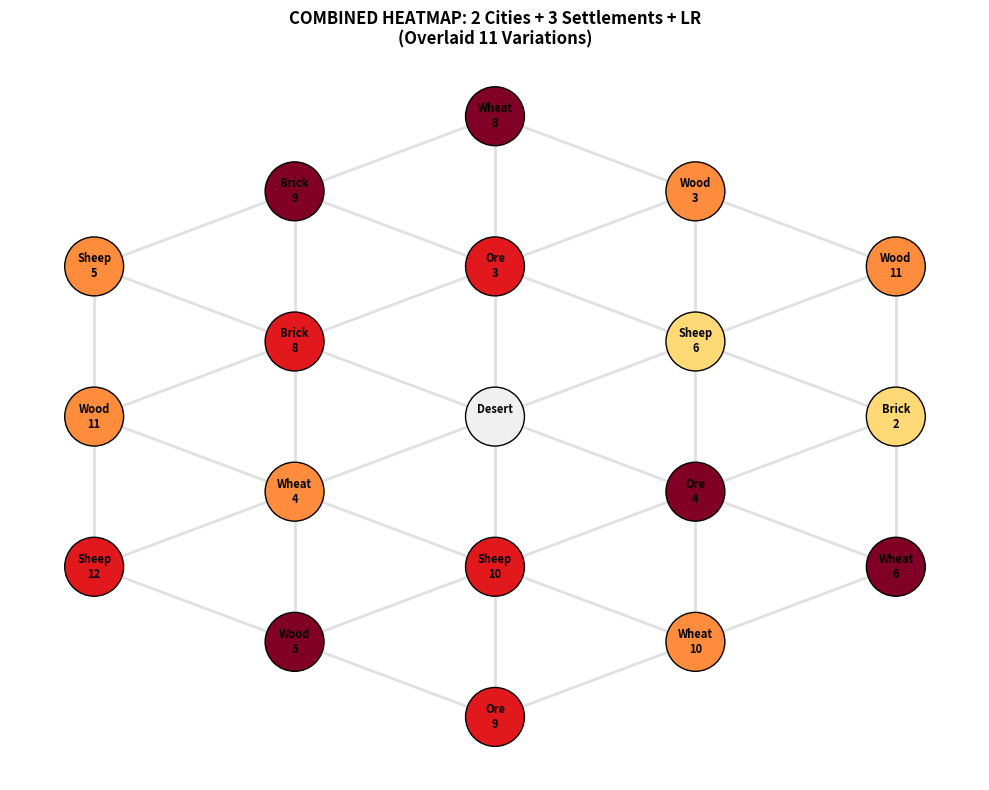

The matplotlib source for this figure:
import matplotlib.pyplot as plt
import networkx as nx
import math
import numpy as np 

# ==========================================
# 1. PASTE YOUR JAVA OUTPUT HERE
# ==========================================
data_str = """
0.00 0.00 0.00 1.00 0.00 0.00 0.00 1.00 0.00 0.00 0.00 0.00 0.00 0.00 0.00 0.00 0.00 0.00 0.00 3
0.00 0.00 0.00 0.00 0.00 0.00 0.00 0.00 0.00 0.00 0.00 0.00 0.00 0.00 1.00 0.00 0.00 0.00 1.00 3
0.00 0.00 0.00 0.00 0.00 0.00 1.00 0.00 0.00 0.00 0.00 0.00 0.00 0.00 0.00 0.00 0.00 0.00 0.00 3
0.00 0.00 0.00 0.00 0.75 0.00 0.00 0.00 0.75 0.00 0.00 0.00 0.00 0.00 0.00 0.00 0.00 0.00 0.00 3
0.00 0.00 0.00 0.00 0.00 0.00 0.00 0.00 0.00 0.00 0.75 0.75 0.00 0.00 0.00 0.00 0.00 0.00 0.00 3
0.00 0.00 0.75 0.00 0.00 0.00 0.00 0.00 0.00 0.00 0.00 0.00 0.00 0.00 0.00 0.00 0.00 0.00 0.00 3
0.50 0.50 0.00 0.00 0.00 0.50 0.00 0.00 0.00 0.00 0.00 0.00 0.00 0.00 0.00 0.00 0.00 0.00 0.00 3
0.00 0.00 0.00 0.00 0.00 0.00 0.00 0.00 0.00 0.00 0.00 0.00 0.50 0.00 0.00 0.00 0.50 0.00 0.00 3
0.00 0.00 0.00 0.00 0.00 0.00 0.00 0.00 0.00 0.00 0.00 0.00 0.00 0.00 0.00 0.50 0.00 0.00 0.00 3
0.00 0.00 0.00 0.00 0.00 0.00 0.00 0.00 0.00 0.00 0.00 0.00 0.00 0.25 0.00 0.00 0.00 0.25 0.00 3
0.00 0.00 0.00 0.00 0.00 0.00 0.00 0.00 0.00 0.00 0.00 0.00 0.00 0.00 0.00 0.00 0.00 0.00 0.00 3
0.00 0.00 0.00 0.00 1.00 1.00 0.00 0.00 0.00 0.00 0.00 0.00 0.00 0.00 0.00 0.00 0.00 0.00 0.00 4
0.00 0.00 0.00 0.00 0.00 0.00 0.00 0.00 0.00 0.00 0.00 0.00 0.00 0.00 0.00 1.00 0.00 0.00 0.00 4
0.00 0.00 0.75 0.00 0.00 0.00 0.75 0.00 0.00 0.00 0.75 0.00 0.00 0.00 0.00 0.00 0.00 0.00 0.00 4
0.00 0.00 0.00 0.75 0.00 0.00 0.00 0.00 0.75 0.00 0.00 0.00 0.00 0.00 0.00 0.00 0.00 0.00 0.00 4
0.00 0.00 0.00 0.00 0.00 0.00 0.00 0.00 0.00 0.00 0.00 0.00 0.00 0.00 0.50 0.00 0.00 0.00 0.50 4
0.50 0.00 0.00 0.00 0.00 0.00 0.00 0.00 0.00 0.00 0.00 0.00 0.00 0.00 0.00 0.00 0.00 0.00 0.00 4
0.00 0.00 0.00 0.00 0.00 0.00 0.00 0.50 0.00 0.00 0.00 0.00 0.00 0.00 0.00 0.00 0.00 0.00 0.00 4
0.00 0.00 0.00 0.00 0.00 0.00 0.00 0.00 0.00 0.00 0.00 0.00 0.25 0.25 0.00 0.00 0.25 0.00 0.00 4
0.00 0.25 0.00 0.00 0.00 0.00 0.00 0.00 0.00 0.00 0.00 0.00 0.00 0.00 0.00 0.00 0.00 0.00 0.00 4
0.00 0.00 0.00 0.00 0.00 0.00 0.00 0.00 0.00 0.00 0.00 0.25 0.00 0.00 0.00 0.00 0.00 0.00 0.00 4
0.00 0.00 0.00 0.00 0.00 0.00 0.00 0.00 0.00 0.00 0.00 0.00 0.00 0.00 0.00 0.00 0.00 0.00 0.00 4
0.00 0.00 0.00 0.00 0.00 0.00 0.00 0.00 0.00 0.00 0.00 0.00 0.00 0.00 0.00 0.00 0.00 0.00 0.00 4
0.00 0.00 0.00 0.00 0.00 0.00 0.00 1.00 0.00 0.00 0.00 0.00 1.00 0.00 0.00 0.00 1.00 0.00 0.00 1
0.00 1.00 0.00 0.00 0.00 0.00 0.00 0.00 0.00 0.00 0.00 0.00 0.00 0.00 0.00 0.00 0.00 0.00 0.00 1
0.00 0.00 0.00 0.00 0.00 0.00 0.00 0.00 0.00 0.00 0.00 1.00 0.00 0.00 0.00 0.00 0.00 0.00 0.00 1
0.00 0.00 0.00 0.00 0.00 0.00 0.00 0.00 0.00 0.00 0.00 0.00 0.00 0.00 0.00 0.00 0.00 0.00 1.00 1
0.00 0.00 0.00 0.00 0.00 0.00 0.00 0.00 0.00 0.00 0.75 0.00 0.00 0.00 0.75 0.00 0.00 0.75 0.00 1
0.00 0.00 0.75 0.00 0.00 0.00 0.00 0.00 0.00 0.00 0.00 0.00 0.00 0.00 0.00 0.00 0.00 0.00 0.00 1
0.50 0.00 0.00 0.50 0.00 0.00 0.00 0.00 0.50 0.00 0.00 0.00 0.00 0.00 0.00 0.00 0.00 0.00 0.00 1
0.00 0.00 0.00 0.00 0.00 0.50 0.50 0.00 0.00 0.00 0.00 0.00 0.00 0.00 0.00 0.00 0.00 0.00 0.00 1
0.00 0.00 0.00 0.00 0.00 0.00 0.00 0.00 0.00 0.00 0.00 0.00 0.00 0.00 0.00 0.50 0.00 0.00 0.00 1
0.00 0.00 0.00 0.00 0.25 0.00 0.00 0.00 0.00 0.00 0.00 0.00 0.00 0.00 0.00 0.00 0.00 0.00 0.00 1
0.00 0.00 0.00 0.00 0.00 0.00 0.00 0.00 0.00 0.00 0.00 0.00 0.00 0.25 0.00 0.00 0.00 0.00 0.00 1
0.00 0.00 0.00 0.00 0.00 0.00 0.00 0.00 0.00 0.00 0.00 0.00 0.00 0.00 0.00 0.00 0.00 0.00 0.00 1
0.00 0.00 0.00 0.00 1.00 1.00 0.00 0.00 0.00 0.00 0.00 0.00 0.00 0.00 0.00 0.00 0.00 0.00 0.00 2
0.00 0.00 0.00 0.00 0.00 0.00 0.00 0.00 0.00 0.00 0.00 0.00 0.00 0.00 0.00 1.00 0.00 0.00 0.00 2
0.00 0.00 0.00 0.75 0.00 0.00 0.00 0.00 0.75 0.00 0.00 0.00 0.00 0.00 0.00 0.00 0.00 0.00 0.00 2
0.00 0.00 0.00 0.00 0.00 0.00 0.75 0.00 0.00 0.00 0.00 0.00 0.00 0.00 0.00 0.00 0.00 0.00 0.00 2
0.00 0.00 0.00 0.00 0.00 0.00 0.00 0.00 0.00 0.00 0.00 0.00 0.00 0.00 0.50 0.00 0.00 0.00 0.50 2
0.00 0.00 0.50 0.00 0.00 0.00 0.00 0.00 0.00 0.00 0.00 0.00 0.00 0.00 0.00 0.00 0.00 0.00 0.00 2
0.00 0.00 0.00 0.00 0.00 0.00 0.00 0.50 0.00 0.00 0.00 0.00 0.00 0.00 0.00 0.00 0.00 0.00 0.00 2
0.00 0.00 0.00 0.00 0.00 0.00 0.00 0.00 0.00 0.00 0.00 0.00 0.25 0.00 0.00 0.00 0.25 0.00 0.00 2
0.00 0.25 0.00 0.00 0.00 0.00 0.00 0.00 0.00 0.00 0.00 0.00 0.00 0.00 0.00 0.00 0.00 0.00 0.00 2
0.00 0.00 0.00 0.00 0.00 0.00 0.00 0.00 0.00 0.00 0.00 0.25 0.00 0.00 0.00 0.00 0.00 0.00 0.00 2
0.00 0.00 0.00 0.00 0.00 0.00 0.00 0.00 0.00 0.00 0.00 0.00 0.00 0.00 0.00 0.00 0.00 0.00 0.00 2
0.00 0.00 0.00 0.00 0.00 0.00 0.00 0.00 0.00 0.00 0.00 0.00 0.00 0.00 0.00 0.00 0.00 0.00 0.00 2
0.00 0.00 0.00 1.00 0.00 0.00 0.00 1.00 0.00 0.00 0.00 0.00 0.00 0.00 0.00 0.00 0.00 0.00 0.00 0
0.00 0.00 0.00 0.00 0.00 0.00 1.00 0.00 0.00 0.00 0.00 0.00 0.00 0.00 0.00 0.00 0.00 0.00 0.00 0
0.00 0.00 0.00 0.00 0.00 0.00 0.00 0.00 0.00 0.00 0.00 0.00 0.00 0.00 0.00 0.00 0.00 0.00 1.00 0
0.00 0.00 0.00 0.00 0.75 0.00 0.00 0.00 0.00 0.00 0.00 0.00 0.00 0.00 0.00 0.00 0.00 0.00 0.00 0
0.00 0.00 0.00 0.00 0.00 0.00 0.00 0.00 0.00 0.00 0.00 0.75 0.00 0.00 0.00 0.00 0.00 0.00 0.00 0
0.00 0.50 0.50 0.00 0.00 0.50 0.00 0.00 0.00 0.00 0.00 0.00 0.00 0.00 0.00 0.00 0.00 0.00 0.00 0
0.00 0.00 0.00 0.00 0.00 0.00 0.00 0.00 0.00 0.00 0.00 0.00 0.50 0.00 0.00 0.00 0.50 0.00 0.00 0
0.00 0.00 0.00 0.00 0.00 0.00 0.00 0.00 0.00 0.00 0.00 0.00 0.00 0.00 0.50 0.50 0.00 0.00 0.00 0
0.00 0.00 0.00 0.00 0.00 0.00 0.00 0.00 0.25 0.00 0.00 0.00 0.00 0.00 0.00 0.00 0.00 0.00 0.00 0
0.00 0.00 0.00 0.00 0.00 0.00 0.00 0.00 0.00 0.00 0.00 0.00 0.00 0.00 0.00 0.00 0.00 0.25 0.00 0
0.00 0.00 0.00 0.00 0.00 0.00 0.00 0.00 0.00 0.00 0.00 0.00 0.00 0.00 0.00 0.00 0.00 0.00 0.00 0
0.00 0.00 0.00 0.00 0.00 0.00 0.00 0.00 0.00 0.00 0.00 0.00 0.00 0.00 0.00 0.00 0.00 0.00 0.00 0
"""

win_condition_names = [
    "4 Cities + LR",
    "2 Cities + 1 Settlement + LR & LA (Extra Brick/Wood)",
    "3 Cities + 2 Settlements + LR",
    "2 Cities + 3 Settlements + LR",
    "1 City + 3 Settlements + LR & LA"
]

# ==========================================
# 2. USER SETTINGS
# ==========================================
# Change this number (0-4) to select which Strategy to visualize
SELECTED_STRATEGY_ID = 3

# DISPLAY MODE: "combined" OR "separate"
# "combined" = Shows ONE heatmap of all valid groups overlaid together.
# "separate" = Shows individual plots for each group (like before).
DISPLAY_MODE = "combined" 

print(f"Visualizing Strategy: {win_condition_names[SELECTED_STRATEGY_ID]}")
print(f"Display Mode: {DISPLAY_MODE.upper()}")

# ==========================================
# 3. DATA PARSING
# ==========================================
map_resources = [2,4,2,0,0,3,4,3,1,5,2,1,4,2,1,3,4,0,3]
map_dice = [5,11,12,9,8,4,5,8,3,0,10,9,3,6,4,10,11,2,6]
resource_names = {0: 'Brick', 1: 'Ore', 2: 'Sheep', 3: 'Wheat', 4: 'Wood', 5: 'Desert'}

filtered_rows = []
for line in data_str.strip().split('\n'):
    if not line.strip(): continue
    values = [float(x) for x in line.split()]
    
    # The last number is the ID
    row_id = int(values[-1])
    
    if row_id == SELECTED_STRATEGY_ID:
        filtered_rows.append(values[:-1])

print(f"Found {len(filtered_rows)} connected groups for this strategy.")

# ==========================================
# 4. GRAPH TOPOLOGY
# ==========================================
G = nx.Graph()
G.add_nodes_from(range(19))
pos = {
    9: (0, 0), 8: (0, 2), 13: (1.73, 1), 14: (1.73, -1), 10: (0, -2), 5: (-1.73, -1), 4: (-1.73, 1),
    7: (0, 4), 12: (1.73, 3), 16: (3.46, 2), 17: (3.46, 0), 18: (3.46, -2), 15: (1.73, -3),
    11: (0, -4), 6: (-1.73, -3), 2: (-3.46, -2), 1: (-3.46, 0), 0: (-3.46, 2), 3: (-1.73, 3)
}
edges = [
    (9,4), (9,8), (9,13), (9,14), (9,10), (9,5), (4,8), (8,13), (13,14), (14,10), (10,5), (5,4),
    (4,0), (4,1), (4,3), (8,3), (8,7), (8,12), (13,12), (13,16), (13,17), (14,17), (14,18), (14,15),
    (10,15), (10,11), (10,6), (5,6), (5,2), (5,1), (0,3), (3,7), (7,12), (12,16), (16,17), (17,18),
    (18,15), (15,11), (11,6), (6,2), (2,1), (1,0)
]
G.add_edges_from(edges)

# ==========================================
# 5. PLOTTING FUNCTION
# ==========================================
def draw_map(ax, values, title, is_combined=False):
    # Normalize values for color mapping
    # If combined, we want relative heat. If single, 1.0 is max.
    max_val = max(values) if max(values) > 0 else 1.0
    
    node_colors = []
    for v in values:
        if v > 0:
            # Normalize v relative to the max in this dataset for correct color intensity
            normalized_v = v / max_val
            node_colors.append(plt.cm.YlOrRd(normalized_v)) 
        else:
            node_colors.append('#f0f0f0') 

    labels = {}
    for i in range(19):
        r_name = resource_names[map_resources[i]]
        d_num = str(map_dice[i]) if map_dice[i] != 0 else ""
        
        # If combined mode, showing the specific value might be clutter, 
        # but showing the resource is essential.
        labels[i] = f"{r_name}\n{d_num}"
    
    nx.draw_networkx_edges(G, pos, ax=ax, edge_color='#E0E0E0', width=2)
    nx.draw_networkx_nodes(G, pos, ax=ax, node_color=node_colors, node_size=1800, edgecolors='black')
    nx.draw_networkx_labels(G, pos, labels, ax=ax, font_size=8, font_weight='bold')
    
    ax.set_title(title, fontsize=12, fontweight='bold')
    ax.axis('off')

# ==========================================
# 6. EXECUTE DRAWING
# ==========================================
if len(filtered_rows) == 0:
    print("No groups found for this strategy ID.")

elif DISPLAY_MODE == "combined":
    # ---------------------------
    # COMBINED HEATMAP MODE
    # ---------------------------
    # Sum all rows column-wise to get frequency/intensity of each tile
    # Convert list of lists to numpy array for easy summation
    arr = np.array(filtered_rows)
    combined_values = np.sum(arr, axis=0)
    
    fig, ax = plt.subplots(figsize=(10, 8))
    
    title_str = f"COMBINED HEATMAP: {win_condition_names[SELECTED_STRATEGY_ID]}\n(Overlaid {len(filtered_rows)} Variations)"
    draw_map(ax, combined_values, title_str, is_combined=True)
    
    plt.tight_layout()
    plt.show()

else:
    # ---------------------------
    # SEPARATE PLOTS MODE (Original)
    # ---------------------------
    PLOTS_PER_FIGURE = 4  
    COLS = 2              
    
    total_plots = len(filtered_rows)
    num_figures = math.ceil(total_plots / PLOTS_PER_FIGURE)
    
    for fig_idx in range(num_figures):
        start_idx = fig_idx * PLOTS_PER_FIGURE
        end_idx = min((fig_idx + 1) * PLOTS_PER_FIGURE, total_plots)
        current_batch = filtered_rows[start_idx:end_idx]
        
        num_in_batch = len(current_batch)
        rows = math.ceil(num_in_batch / COLS)
        
        fig, axes = plt.subplots(rows, COLS, figsize=(16, 7 * rows))
        
        if num_in_batch == 1:
            axes = [axes]
        elif isinstance(axes, np.ndarray): 
            axes = axes.flatten()
        
        for i, values in enumerate(current_batch):
            global_index = start_idx + i
            score = max(values)
            title = f"Group {global_index+1} (Score: {score})"
            draw_map(axes[i], values, title)
            
        for j in range(num_in_batch, len(axes)):
            axes[j].axis('off')
            
        page_info = f" (Page {fig_idx+1}/{num_figures})" if num_figures > 1 else ""
        plt.suptitle(f"{win_condition_names[SELECTED_STRATEGY_ID]}{page_info}", 
                     fontsize=16, fontweight='bold', y=0.98)
        
        plt.tight_layout(rect=[0, 0.02, 1, 0.95], h_pad=3.0, w_pad=2.0)
    
    plt.show()
